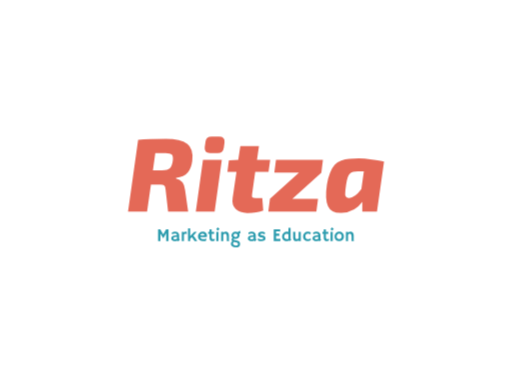
t = 0.00 s
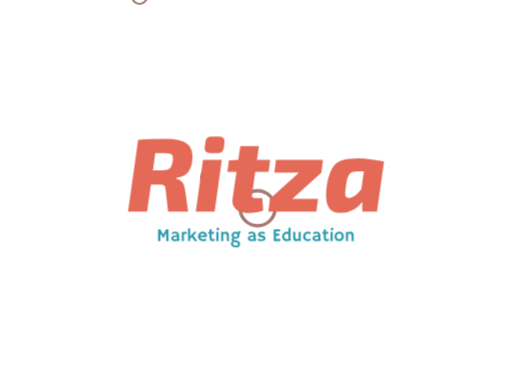
t = 2.00 s
t = 4.00 s: frame unchanged from t = 0.00 s, image omitted
t = 6.00 s: frame unchanged from t = 0.00 s, image omitted
t = 8.00 s: frame unchanged from t = 0.00 s, image omitted
t = 10.00 s: frame unchanged from t = 0.00 s, image omitted

The animated SVG that drew these frames (rendered in a browser with its animation timeline set to each time). Animation: 4 CSS @keyframes rules; frames cover the first 10.00 s.

<?xml version="1.0" encoding="UTF-8" standalone="no"?>
<svg
   xmlns:dc="http://purl.org/dc/elements/1.1/"
   xmlns:cc="http://creativecommons.org/ns#"
   xmlns:rdf="http://www.w3.org/1999/02/22-rdf-syntax-ns#"
   xmlns:svg="http://www.w3.org/2000/svg"
   xmlns="http://www.w3.org/2000/svg"
   id="svg127"
   xml:space="preserve"
   viewBox="0 0 1024 768"
   y="0px"
   x="0px"
   version="1.1"><metadata
     id="metadata133"><rdf:RDF><cc:Work
         rdf:about=""><dc:format>image/svg+xml</dc:format><dc:type
           rdf:resource="http://purl.org/dc/dcmitype/StillImage" /></cc:Work></rdf:RDF></metadata><defs
     id="defs131" /><style
     id="style2">
.bubbles circle {
  stroke: #a77a74;
  fill: none;
}
.bubbles &gt; g &gt; g:nth-of-type(3n) circle {
  stroke: #6a8b91;
}
.bubbles &gt; g &gt; g:nth-of-type(4n) circle {
  stroke: #2d9cae;
}

.bubbles-large {
  overflow: visible;
}
.bubbles-large &gt; g {
  -webkit-transform: translateY(1500px);
          transform: translateY(1500px);
  opacity: 0;
  will-change: transform, opacity;
}
.bubbles-large g:nth-of-type(1) {
  -webkit-animation: up 6.5s 1;
          animation: up 6.5s 1;
}
.bubbles-large g:nth-of-type(1) g {
  -webkit-transform: translateX(350px);
          transform: translateX(350px);
}
.bubbles-large g:nth-of-type(1) circle {
  -webkit-animation: wobble 3s 1 ease-in-out;
          animation: wobble 3s 1 ease-in-out;
}
.bubbles-large g:nth-of-type(2) {
  -webkit-animation: up 5.25s 250ms 1;
          animation: up 5.25s 250ms 1;
}
.bubbles-large g:nth-of-type(2) g {
  -webkit-transform: translateX(450px);
          transform: translateX(450px);
}
.bubbles-large g:nth-of-type(2) circle {
  -webkit-animation: wobble 3s 1 ease-in-out;
          animation: wobble 3s 1 ease-in-out;
}
.bubbles-large g:nth-of-type(3) {
  -webkit-animation: up 6s 750ms 1;
          animation: up 6s 750ms 1;
}
.bubbles-large g:nth-of-type(3) g {
  -webkit-transform: translateX(700px);
          transform: translateX(700px);
}
.bubbles-large g:nth-of-type(3) circle {
  -webkit-animation: wobble 3s 1 ease-in-out;
          animation: wobble 3s 1 ease-in-out;
}
.bubbles-large g:nth-of-type(4) {
  -webkit-animation: up 5.5s 1.5s 1;
          animation: up 5.5s 1.5s 1;
}
.bubbles-large g:nth-of-type(4) g {
  -webkit-transform: translateX(500px);
          transform: translateX(500px);
}
.bubbles-large g:nth-of-type(4) circle {
  -webkit-animation: wobble 3s 1 ease-in-out;
          animation: wobble 3s 1 ease-in-out;
}
.bubbles-large g:nth-of-type(5) {
  -webkit-animation: up 6.5s 4s 1;
          animation: up 6.5s 4s 1;
}
.bubbles-large g:nth-of-type(5) g {
  -webkit-transform: translateX(675px);
          transform: translateX(675px);
}
.bubbles-large g:nth-of-type(5) circle {
  -webkit-animation: wobble 3s 1 ease-in-out;
          animation: wobble 3s 1 ease-in-out;
}

.bubbles-small {
  overflow: visible;
}
.bubbles-small &gt; g {
  -webkit-transform: translateY(1400px);
          transform: translateY(1400px);
  opacity: 0;
  will-change: transform, opacity;
}
.bubbles-small g circle {
  -webkit-transform: scale(0);
          transform: scale(0);
}
.bubbles-small g:nth-of-type(1) {
  -webkit-animation: up 5.25s 1;
          animation: up 5.25s 1;
}
.bubbles-small g:nth-of-type(1) g {
  -webkit-transform: translateX(350px);
          transform: translateX(350px);
}
.bubbles-small g:nth-of-type(1) circle {
  -webkit-animation: wobble 3s 1 ease-in-out;
          animation: wobble 3s 1 ease-in-out;
}
.bubbles-small g:nth-of-type(2) {
  -webkit-animation: up 5.75s 1;
          animation: up 5.75s 1;
}
.bubbles-small g:nth-of-type(2) g {
  -webkit-transform: translateX(750px);
          transform: translateX(750px);
}
.bubbles-small g:nth-of-type(2) circle {
  -webkit-animation: wobble 3s 1 ease-in-out;
          animation: wobble 3s 1 ease-in-out;
}
.bubbles-small g:nth-of-type(3) {
  -webkit-animation: up 5.25s 250ms 1;
          animation: up 5.25s 250ms 1;
}
.bubbles-small g:nth-of-type(3) g {
  -webkit-transform: translateX(350px);
          transform: translateX(350px);
}
.bubbles-small g:nth-of-type(3) circle {
  -webkit-animation: wobble 3s 250ms 1 ease-in-out;
          animation: wobble 3s 250ms 1 ease-in-out;
}
.bubbles-small g:nth-of-type(4) {
  -webkit-animation: up 5.75s 325ms 1;
          animation: up 5.75s 325ms 1;
}
.bubbles-small g:nth-of-type(4) g {
  -webkit-transform: translateX(180px);
          transform: translateX(180px);
}
.bubbles-small g:nth-of-type(4) circle {
  -webkit-animation: wobble 3s 325ms 1 ease-in-out;
          animation: wobble 3s 325ms 1 ease-in-out;
}
.bubbles-small g:nth-of-type(5) {
  -webkit-animation: up 6s 125ms 1;
          animation: up 6s 125ms 1;
}
.bubbles-small g:nth-of-type(5) g {
  -webkit-transform: translateX(350px);
          transform: translateX(350px);
}
.bubbles-small g:nth-of-type(5) circle {
  -webkit-animation: wobble 3s 250ms 1 ease-in-out;
          animation: wobble 3s 250ms 1 ease-in-out;
}
.bubbles-small g:nth-of-type(6) {
  -webkit-animation: up 5.13s 250ms 1;
          animation: up 5.13s 250ms 1;
}
.bubbles-small g:nth-of-type(6) g {
  -webkit-transform: translateX(650px);
          transform: translateX(650px);
}
.bubbles-small g:nth-of-type(6) circle {
  -webkit-animation: wobble 3s 125ms 1 ease-in-out;
          animation: wobble 3s 125ms 1 ease-in-out;
}
.bubbles-small g:nth-of-type(7) {
  -webkit-animation: up 6.25s 350ms 1;
          animation: up 6.25s 350ms 1;
}
.bubbles-small g:nth-of-type(7) g {
  -webkit-transform: translateX(480px);
          transform: translateX(480px);
}
.bubbles-small g:nth-of-type(7) circle {
  -webkit-animation: wobble 3s 325ms 1 ease-in-out;
          animation: wobble 3s 325ms 1 ease-in-out;
}
.bubbles-small g:nth-of-type(8) {
  -webkit-animation: up 7s 200ms 1;
          animation: up 7s 200ms 1;
}
.bubbles-small g:nth-of-type(8) g {
  -webkit-transform: translateX(330px);
          transform: translateX(330px);
}
.bubbles-small g:nth-of-type(8) circle {
  -webkit-animation: wobble 3s 325ms 1 ease-in-out;
          animation: wobble 3s 325ms 1 ease-in-out;
}
.bubbles-small g:nth-of-type(9) {
  -webkit-animation: up 6.25s 233ms 1;
          animation: up 6.25s 233ms 1;
}
.bubbles-small g:nth-of-type(9) g {
  -webkit-transform: translateX(230px);
          transform: translateX(230px);
}
.bubbles-small g:nth-of-type(9) circle {
  -webkit-animation: wobble 3s 275ms 1 ease-in-out;
          animation: wobble 3s 275ms 1 ease-in-out;
}
.bubbles-small g:nth-of-type(10) {
  -webkit-animation: up 6s 900ms 1;
          animation: up 6s 900ms 1;
}
.bubbles-small g:nth-of-type(10) g {
  -webkit-transform: translateX(730px);
          transform: translateX(730px);
}
.bubbles-small g:nth-of-type(10) circle {
  -webkit-animation: wobble 2s 905ms 1 ease-in-out;
          animation: wobble 2s 905ms 1 ease-in-out;
}

@-webkit-keyframes wobble {
  33% {
    -webkit-transform: translateX(-50px);
            transform: translateX(-50px);
  }
  66% {
    -webkit-transform: translateX(50px);
            transform: translateX(50px);
  }
}

@keyframes wobble {
  33% {
    -webkit-transform: translateX(-50px);
            transform: translateX(-50px);
  }
  66% {
    -webkit-transform: translateX(50px);
            transform: translateX(50px);
  }
}

@-webkit-keyframes up {
  0% {
    opacity: 0;
  }
  10%, 90% {
    opacity: 1;
  }
  100% {
    opacity: 0;
    -webkit-transform: translateY(-768px);
            transform: translateY(-768px);
  }
}
@keyframes up {
  0% {
    opacity: 0;
  }
  10%, 90% {
    opacity: 1;
  }
  100% {
    opacity: 0;
    -webkit-transform: translateY(-768px);
            transform: translateY(-768px);
  }
}

</style><g
     id="g98"
     transform="translate(150)"
     class="bubbles"><g
       style="overflow:visible;stroke-width:7"
       id="g34"
       class="bubbles-large"><g
         style="opacity:0"
         id="g8"><g
           id="g6"
           transform="translate(10,940)"><path
             id="circle4"
             d="M 70,35 A 35,35 0 0 1 35,70 35,35 0 0 1 0,35 35,35 0 0 1 35,0 35,35 0 0 1 70,35 Z"
             style="fill:none;stroke:#a77a74" /></g></g><g
         style="opacity:0"
         id="g14"><g
           id="g12"
           transform="translate(373,940)"><path
             id="circle10"
             d="M 70,35 A 35,35 0 0 1 35,70 35,35 0 0 1 0,35 35,35 0 0 1 35,0 35,35 0 0 1 70,35 Z"
             style="fill:none;stroke:#a77a74" /></g></g><g
         style="opacity:0"
         id="g20"><g
           id="g18"
           transform="translate(408,940)"><path
             id="circle16"
             d="M 70,35 A 35,35 0 0 1 35,70 35,35 0 0 1 0,35 35,35 0 0 1 35,0 35,35 0 0 1 70,35 Z"
             style="fill:none;stroke:#a77a74" /></g></g><g
         style="opacity:0"
         id="g26"><g
           id="g24"
           transform="translate(621,940)"><path
             id="circle22"
             d="M 70,35 A 35,35 0 0 1 35,70 35,35 0 0 1 0,35 35,35 0 0 1 35,0 35,35 0 0 1 70,35 Z"
             style="fill:none;stroke:#a77a74" /></g></g><g
         style="opacity:0"
         id="g32"><g
           id="g30"
           transform="translate(179,940)"><path
             id="circle28"
             d="M 70,35 A 35,35 0 0 1 35,70 35,35 0 0 1 0,35 35,35 0 0 1 35,0 35,35 0 0 1 70,35 Z"
             style="fill:none;stroke:#a77a74" /></g></g></g><g
       style="overflow:visible;stroke-width:4"
       id="g96"
       class="bubbles-small"><g
         style="opacity:0"
         id="g40"><g
           id="g38"
           transform="translate(147,984)"><path
             id="circle36"
             d="M 30,15 A 15,15 0 0 1 15,30 15,15 0 0 1 0,15 15,15 0 0 1 15,0 15,15 0 0 1 30,15 Z"
             style="fill:none;stroke:#a77a74" /></g></g><g
         style="opacity:0"
         id="g46"><g
           id="g44"
           transform="translate(255,984)"><path
             id="circle42"
             d="M 30,15 A 15,15 0 0 1 15,30 15,15 0 0 1 0,15 15,15 0 0 1 15,0 15,15 0 0 1 30,15 Z"
             style="fill:none;stroke:#a77a74" /></g></g><g
         style="opacity:0"
         id="g52"><g
           id="g50"
           transform="translate(573,984)"><path
             id="circle48"
             d="M 30,15 A 15,15 0 0 1 15,30 15,15 0 0 1 0,15 15,15 0 0 1 15,0 15,15 0 0 1 30,15 Z"
             style="fill:none;stroke:#a77a74" /></g></g><g
         style="opacity:0"
         id="g58"><g
           id="g56"
           transform="translate(429,984)"><path
             id="circle54"
             d="M 30,15 A 15,15 0 0 1 15,30 15,15 0 0 1 0,15 15,15 0 0 1 15,0 15,15 0 0 1 30,15 Z"
             style="fill:none;stroke:#a77a74" /></g></g><g
         style="opacity:0"
         id="g64"><g
           id="g62"
           transform="translate(91,984)"><path
             id="circle60"
             d="M 30,15 A 15,15 0 0 1 15,30 15,15 0 0 1 0,15 15,15 0 0 1 15,0 15,15 0 0 1 30,15 Z"
             style="fill:none;stroke:#a77a74" /></g></g><g
         style="opacity:0"
         id="g70"><g
           id="g68"
           transform="translate(640,984)"><path
             id="circle66"
             d="M 30,15 A 15,15 0 0 1 15,30 15,15 0 0 1 0,15 15,15 0 0 1 15,0 15,15 0 0 1 30,15 Z"
             style="fill:none;stroke:#a77a74" /></g></g><g
         style="opacity:0"
         id="g76"><g
           id="g74"
           transform="translate(321,984)"><path
             id="circle72"
             d="M 30,15 A 15,15 0 0 1 15,30 15,15 0 0 1 0,15 15,15 0 0 1 15,0 15,15 0 0 1 30,15 Z"
             style="fill:none;stroke:#a77a74" /></g></g><g
         style="opacity:0"
         id="g82"><g
           id="g80"
           transform="translate(376,984)"><path
             id="circle78"
             d="M 30,15 A 15,15 0 0 1 15,30 15,15 0 0 1 0,15 15,15 0 0 1 15,0 15,15 0 0 1 30,15 Z"
             style="fill:none;stroke:#a77a74" /></g></g><g
         style="opacity:0"
         id="g88"><g
           id="g86"
           transform="translate(376,984)"><path
             id="circle84"
             d="M 30,15 A 15,15 0 0 1 15,30 15,15 0 0 1 0,15 15,15 0 0 1 15,0 15,15 0 0 1 30,15 Z"
             style="fill:none;stroke:#a77a74" /></g></g><g
         style="opacity:0"
         id="g94"><g
           id="g92"
           transform="translate(497,984)"><path
             id="circle90"
             d="M 30,15 A 15,15 0 0 1 15,30 15,15 0 0 1 0,15 15,15 0 0 1 15,0 15,15 0 0 1 30,15 Z"
             style="fill:none;stroke:#a77a74" /></g></g></g></g><g
     id="fade"><g
       style="stroke-width:0;stroke-miterlimit:2"
       transform="matrix(1.4451,0,0,1.4451,-227.9,-170.93)"
       stroke-miterlimit="2"
       id="logo-group"><path
         d="m 379.66,451.98 q -0.58501,-0.0731 -2.2547,-0.0731 h -0.975 v -16.26 q 0.78,0.0488 1.7184,0.0488 0.93843,0 1.3284,-0.0975 l 4.095,6.9591 3.9366,-6.9591 q 0.39,0.0975 1.4869,0.0975 1.0969,0 1.8769,-0.0488 v 16.258 h -0.975 q -1.6697,0 -2.2547,0.0731 v -10.92 l -3.9853,7.1297 -3.9975,-6.5569 z"
         style="font-variant-ligatures:none;fill:#2d9cae"
         id="path161310" /><path
         d="m 403.24,451.15 q -1.7306,0.93844 -3.1322,0.93844 -1.4016,0 -2.4009,-0.25594 -0.99938,-0.26812 -1.6941,-0.78 -1.4138,-1.0359 -1.4138,-2.9981 0,-1.755 1.7306,-2.925 1.8769,-1.2675 5.0944,-1.2675 l 0.4875,0.0122 q 0.14625,0.0122 0.32906,0.0244 0.18281,0 0.32906,0.0244 -0.0975,-1.95 -1.6819,-2.2791 -0.52407,-0.10969 -1.1212,-0.10969 -0.585,0 -1.1578,0.10969 -0.56062,0.0975 -1.0969,0.26812 -1.1822,0.37782 -1.6941,0.86532 l -0.0366,-0.0244 -0.36563,-2.6934 q 2.1572,-1.1334 4.7166,-1.1334 3.9731,0 5.0822,2.8641 0.35344,0.91406 0.35344,2.0597 v 4.4119 q 0,1.4138 0.99938,1.9256 l -2.2059,2.0231 q -0.69469,-0.36562 -1.1212,-1.0603 z m -0.65812,-5.0334 q -0.32906,-0.0609 -0.6825,-0.0609 h -0.4875 q -2.6934,0 -3.4247,1.1944 -0.21938,0.35344 -0.21938,0.74344 0,0.39 0.13406,0.69469 0.14625,0.2925 0.47531,0.4875 0.63376,0.36562 1.8769,0.36562 1.2553,0 2.34,-0.59718 -0.0122,-0.13407 -0.0122,-0.28032 z"
         style="font-variant-ligatures:none;fill:#2d9cae"
         id="path161312" /><path
         d="m 412.23,450.54 q 0,1.0481 0.0487,1.365 h -3.0347 v -12.736 h 2.9859 v 0.93844 q 1.0359,-1.1822 2.1694,-1.1822 1.1456,0 1.8038,0.28031 l -0.21937,3.2784 -0.0487,0.0366 q -0.42656,-0.75562 -1.7672,-0.75562 -0.51188,0 -1.0481,0.35344 -0.52407,0.34125 -0.88969,0.91406 z"
         style="font-variant-ligatures:none;fill:#2d9cae"
         id="path161314" /><path
         d="m 420.86,450.3 q 0,1.0481 0.0853,1.6088 h -3.0713 v -17.428 h 2.9859 v 10.676 l 5.5697,-5.9841 h 3.6197 l -4.8019,5.0578 2.7422,3.7416 q 0.88968,1.4138 1.3406,2.0719 l 0.80437,1.1334 q 0.36563,0.47531 0.60937,0.73125 h -1.9256 q -1.0725,0 -1.8403,0.18281 l -3.8025,-5.5575 -2.3156,2.4619 z"
         style="font-variant-ligatures:none;fill:#2d9cae"
         id="path161316" /><path
         d="m 431.61,445.65 q 0,-1.4259 0.4875,-2.6447 0.4875,-1.2188 1.3772,-2.1328 1.9012,-1.9378 4.9725,-1.9378 2.5959,0 4.1681,1.7184 1.5478,1.6575 1.5478,4.1681 0,0.96282 -0.14625,1.3162 -1.2188,0.34125 -4.9603,0.34125 h -4.29 q 0.31687,1.3041 1.4747,2.0353 1.1578,0.71906 3.0103,0.71906 1.9378,0 3.3272,-0.69469 0.36563,-0.18281 0.54844,-0.34125 -0.0243,0.51188 -0.0609,1.0481 l -0.13406,1.9012 q -0.92625,0.63375 -2.9981,0.8775 -0.60937,0.0731 -1.17,0.0731 -3.0956,0 -5.1188,-1.8038 -2.0353,-1.8159 -2.0353,-4.6434 z m 9.3112,-1.5356 q -0.49968,-2.6203 -2.8519,-2.6203 -1.8525,0 -2.8153,1.5966 -0.2925,0.4875 -0.45094,1.0725 0.2925,0.0122 0.71907,0.0244 h 0.90187 q 0.45093,0.0122 0.86531,0.0122 h 0.69469 q 0.62156,0 1.2188,-0.0122 l 0.99937,-0.0366 q 0.40219,-0.0122 0.71906,-0.0366 z"
         style="font-variant-ligatures:none;fill:#2d9cae"
         id="path161318" /><path
         d="m 452.45,449.23 q 1.5722,0 2.1572,-0.81656 h 0.0975 l 0.0366,2.8275 q -0.59718,0.59718 -2.2181,0.79218 -0.43875,0.0609 -1.0969,0.0609 -0.64593,0 -1.4138,-0.24375 -0.75562,-0.24375 -1.2919,-0.79219 -1.1091,-1.1334 -1.1091,-3.5466 v -5.5331 h -1.8403 q -0.0122,-0.35344 -0.0122,-0.71907 v -1.8769 q 0,-0.20719 0.0122,-0.20719 h 1.8403 v -3.4734 h 2.9859 v 3.4734 h 3.3516 v 2.8031 h -3.3516 v 4.9725 q 0,1.9134 1.0603,2.1816 0.34125,0.0975 0.79218,0.0975 z"
         style="font-variant-ligatures:none;fill:#2d9cae"
         id="path161320" /><path
         d="m 456.84,435.54 q 0.975,-1.5234 2.0353,-2.6812 l 2.6203,2.0597 q -0.52405,0.64594 -0.975,1.2675 0,0 -0.93843,1.3284 z m 3.2053,15.003 q 0,1.0481 0.0488,1.365 h -3.0956 v -12.736 h 3.0469 z"
         style="font-variant-ligatures:none;fill:#2d9cae"
         id="path161322" /><path
         d="m 466.67,450.35 q 0,1.0725 0.0975,1.56 h -3.0591 v -12.736 h 2.9616 v 1.0847 q 1.6088,-1.3284 3.4369,-1.3284 1.9988,0 3.1931,1.365 1.1944,1.3528 1.1944,3.5709 v 4.8506 q 0,2.0597 0.0609,2.4741 0.0609,0.41437 0.15844,0.53625 0.10968,0.12187 0.18281,0.21937 l -0.0243,0.0487 q -0.9872,-0.0853 -1.4382,-0.0853 h -0.85312 q -0.39,0 -1.0481,0.0366 v -6.6422 q 0,-3.5709 -2.1694,-3.5709 -1.6088,0 -2.6934,1.6575 z"
         style="font-variant-ligatures:none;fill:#2d9cae"
         id="path161324" /><path
         d="m 481.4,448.52 q -0.45094,0.59719 -0.45094,0.95063 0,0.34125 0.10969,0.53625 0.10969,0.18281 0.47531,0.35344 0.80438,0.37781 2.6447,0.67031 1.8403,0.28031 2.8762,0.70687 1.0481,0.42657 1.694,1.0481 1.2066,1.1822 1.2066,3.3516 0,2.1694 -1.5234,3.3272 -1.5234,1.17 -4.5216,1.17 -3.0225,0 -4.875,-1.3162 -1.8525,-1.3162 -1.9012,-3.4978 -0.0731,-2.535 1.9866,-3.6684 -0.56063,-0.46313 -0.75563,-1.0847 -0.1828,-0.63375 -0.1828,-1.4381 0,-1.3528 1.1822,-2.2912 -1.3772,-1.3041 -1.3772,-3.2419 0,-2.1694 1.56,-3.6319 1.6453,-1.5356 4.2656,-1.5356 1.3772,0 2.5838,0.51188 1.5844,-0.67032 2.3278,-1.17 0.74344,-0.51188 0.95062,-0.74344 l 0.0731,0.0122 q 0.10969,0.2925 0.25594,0.82875 l 0.21938,0.8775 q 0.2925,1.0847 0.35343,1.4869 -0.53625,0.585 -1.8891,0.82875 0.52406,1.0116 0.52406,2.145 0,1.1334 -0.39,2.0597 -0.39,0.91407 -1.1091,1.6088 -1.5966,1.4991 -4.0706,1.4991 -1.2066,0 -2.2425,-0.35344 z m -0.31687,-5.4844 q -0.17063,0.43875 -0.17063,0.88969 0,0.45093 0.18281,0.86531 0.195,0.41437 0.56063,0.74344 0.81656,0.73125 2.1328,0.73125 0.99937,0 1.7306,-0.67032 0.76781,-0.73125 0.76781,-1.755 0,-1.0359 -0.69469,-1.6697 -0.69469,-0.63375 -1.9134,-0.63375 -2.0109,0 -2.5959,1.4991 z m 2.9859,15.015 q 2.9981,0 2.9981,-2.0962 0,-0.99938 -0.975,-1.6088 -1.0969,-0.69469 -3.7659,-1.0847 l -0.63374,-0.10969 q -0.80438,0.42657 -1.1822,1.0969 -0.3778,0.67031 -0.3778,1.2675 0.0122,0.60937 0.29249,1.0481 0.28031,0.43875 0.78001,0.76782 1.109,0.71906 2.864,0.71906 z"
         style="font-variant-ligatures:none;fill:#2d9cae"
         id="path161326" /><path
         d="m 509.27,451.15 q -1.7306,0.93844 -3.1322,0.93844 -1.4016,0 -2.4009,-0.25594 -0.99938,-0.26812 -1.6941,-0.78 -1.4138,-1.0359 -1.4138,-2.9981 0,-1.755 1.7306,-2.925 1.8769,-1.2675 5.0944,-1.2675 l 0.4875,0.0122 q 0.14625,0.0122 0.32906,0.0244 0.18281,0 0.32906,0.0244 -0.0975,-1.95 -1.6819,-2.2791 -0.52407,-0.10969 -1.1212,-0.10969 -0.585,0 -1.1578,0.10969 -0.56062,0.0975 -1.0969,0.26812 -1.1822,0.37782 -1.6941,0.86532 l -0.0366,-0.0244 -0.36563,-2.6934 q 2.1572,-1.1334 4.7166,-1.1334 3.9731,0 5.0822,2.8641 0.35346,0.91406 0.35346,2.0597 v 4.4119 q 0,1.4138 0.99938,1.9256 l -2.206,2.0231 q -0.69468,-0.36563 -1.1212,-1.0603 z m -0.65812,-5.0334 q -0.32906,-0.0609 -0.6825,-0.0609 h -0.4875 q -2.6934,0 -3.4247,1.1944 -0.21938,0.35344 -0.21938,0.74344 0,0.39 0.13406,0.69469 0.14625,0.2925 0.47531,0.4875 0.63376,0.36562 1.8769,0.36562 1.2553,0 2.34,-0.59718 -0.0122,-0.13407 -0.0122,-0.28032 z"
         style="font-variant-ligatures:none;fill:#2d9cae"
         id="path161328" /><path
         d="m 519.68,452.09 q -3.4369,0 -5.1797,-1.2553 0.0243,-0.36563 0.0731,-0.82875 l 0.10968,-0.8775 q 0.0975,-0.86531 0.12188,-1.0725 0.0243,-0.21938 0.0366,-0.23156 0.0122,-0.0244 0.195,0.195 0.18281,0.20718 0.69469,0.51187 0.51187,0.30469 1.1822,0.53625 1.4503,0.49969 3.0225,0.49969 2.1084,0 2.1084,-1.4016 0,-0.45094 -0.40218,-0.67032 -0.71907,-0.36562 -2.1206,-0.54843 -1.3894,-0.195 -2.2791,-0.56063 -0.88968,-0.36562 -1.4503,-0.8775 -1.0359,-0.96281 -1.0359,-2.5228 0,-1.9012 1.4625,-2.9859 1.4503,-1.0725 4.0097,-1.0725 2.535,0 4.3266,1.4381 -0.0853,0.31687 -0.18281,0.60937 -0.28032,0.80438 -0.41438,1.1578 l -0.28031,0.71907 q -0.0243,0.0975 -0.0366,0.0975 -0.0243,0 -0.195,-0.25594 -0.76782,-0.88969 -2.3888,-1.17 -0.49969,-0.0975 -1.0238,-0.0975 -2.2181,0 -2.2181,1.3406 0,0.46313 0.46313,0.70688 0.86531,0.46312 2.3644,0.6825 1.5112,0.21937 2.2912,0.59719 0.78,0.36562 1.2553,0.88968 0.8775,0.95063 0.8775,2.5228 0,1.7184 -1.3772,2.7909 -1.4381,1.1334 -4.0097,1.1334 z"
         style="font-variant-ligatures:none;fill:#2d9cae"
         id="path161330" /><path
         d="m 544.66,448.98 q 0.75563,0 1.0481,-0.14625 l 0.0487,0.0122 -0.12188,3.0591 h -9.1284 v -16.295 q 0.32906,0.0244 0.73125,0.0366 l 0.85312,0.0244 q 0.85313,0.0244 1.8525,0.0244 2.7909,0 5.5209,-0.0975 -0.13406,1.0725 -0.13406,2.8641 0,0.195 0.0243,0.2925 l -0.0243,0.0366 q -0.63375,-0.18281 -1.8038,-0.18281 h -3.84 v 3.1078 h 2.8884 q 1.3406,0 1.6088,-0.0731 l 0.0366,3.0103 q -0.585,-0.0609 -1.5112,-0.0609 h -3.0225 v 4.3875 z"
         style="font-variant-ligatures:none;fill:#2d9cae"
         id="path161332" /><path
         d="m 557.47,451.23 q -1.5478,0.86531 -3.0956,0.86531 -1.5478,0 -2.7056,-0.4875 -1.1578,-0.4875 -1.9744,-1.3406 -1.6819,-1.755 -1.6819,-4.5581 0,-2.9006 1.95,-4.8262 1.9622,-1.95 5.0212,-1.95 0.93843,0 1.8403,0.24375 v -5.4234 h 2.9859 v 13.028 q 0,1.6209 0.14625,2.1206 0.15843,0.49968 0.34125,0.73125 0.195,0.23156 0.4875,0.43875 l -2.2912,2.0231 q -0.63375,-0.34125 -1.0238,-0.86531 z m -2.5228,-1.9378 q 1.0238,0 1.8769,-0.39 v -6.7519 q -0.85313,-0.35344 -1.8525,-0.35344 -0.99938,0 -1.7184,0.26813 -0.70688,0.26812 -1.2188,0.74344 -1.0725,0.99937 -1.0725,2.5959 0,1.7428 0.97499,2.7788 1.0481,1.1091 3.0103,1.1091 z"
         style="font-variant-ligatures:none;fill:#2d9cae"
         id="path161334" /><path
         d="m 570.94,450.8 q -1.56,1.2919 -3.4003,1.2919 -1.9744,0 -3.0956,-1.3284 -1.0725,-1.2919 -1.0725,-3.5466 v -4.8384 q 0,-2.4375 -0.10969,-2.7909 -0.0975,-0.36563 -0.14625,-0.46313 0.56062,0.0487 1.17,0.0487 h 1.0116 q 0.40218,0 1.0603,-0.0366 v 7.0566 q 0,2.5106 1.365,2.9128 0.41438,0.12187 0.90188,0.12187 1.4381,0 2.3156,-1.0481 v -9.0066 h 3.0225 v 11.176 q 0,1.0725 0.0975,1.56 h -3.12 z"
         style="font-variant-ligatures:none;fill:#2d9cae"
         id="path161336" /><path
         d="m 587.79,450.73 q -1.365,1.365 -4.2778,1.365 -2.8275,0 -4.6191,-1.7184 -1.8159,-1.7428 -1.8159,-4.6312 0,-2.9372 1.7916,-4.8262 1.9012,-1.9866 5.0822,-1.9866 2.2547,0 3.7781,0.98719 l -0.4875,3.12 -0.0853,-0.0122 q -0.585,-0.70688 -1.2309,-0.92625 -1.0481,-0.36563 -2.0962,-0.36563 -1.0481,0 -1.6453,0.26813 -0.59719,0.26812 -1.0238,0.74344 -0.85313,0.975 -0.85313,2.5838 0,2.8519 1.9744,3.7294 0.6825,0.2925 1.4381,0.2925 0.7678,0 1.3284,-0.13406 0.57281,-0.13406 1.0359,-0.36563 0.98718,-0.4875 1.3406,-1.1334 l 0.0853,0.0366 z"
         style="font-variant-ligatures:none;fill:#2d9cae"
         id="path161338" /><path
         d="m 598.78,451.15 q -1.7306,0.93844 -3.1322,0.93844 -1.4016,0 -2.4009,-0.25594 -0.99938,-0.26812 -1.6941,-0.78 -1.4138,-1.0359 -1.4138,-2.9981 0,-1.755 1.7306,-2.925 1.8769,-1.2675 5.0944,-1.2675 l 0.4875,0.0122 q 0.14625,0.0122 0.32906,0.0244 0.18281,0 0.32906,0.0244 -0.0975,-1.95 -1.6819,-2.2791 -0.52407,-0.10969 -1.1212,-0.10969 -0.585,0 -1.1578,0.10969 -0.56062,0.0975 -1.0969,0.26812 -1.1822,0.37782 -1.6941,0.86532 l -0.0366,-0.0244 -0.36563,-2.6934 q 2.1572,-1.1334 4.7166,-1.1334 3.9731,0 5.0822,2.8641 0.35344,0.91406 0.35344,2.0597 v 4.4119 q 0,1.4138 0.99938,1.9256 l -2.2059,2.0231 q -0.69469,-0.36562 -1.1212,-1.0603 z m -0.65812,-5.0334 q -0.32906,-0.0609 -0.6825,-0.0609 h -0.4875 q -2.6934,0 -3.4247,1.1944 -0.21937,0.35344 -0.21937,0.74344 0,0.39 0.13406,0.69469 0.14625,0.2925 0.47531,0.4875 0.63376,0.36562 1.8769,0.36562 1.2553,0 2.34,-0.59718 -0.0122,-0.13407 -0.0122,-0.28032 z"
         style="font-variant-ligatures:none;fill:#2d9cae"
         id="path161340" /><path
         d="m 610.55,449.23 q 1.5722,0 2.1572,-0.81656 h 0.0975 l 0.0366,2.8275 q -0.59718,0.59718 -2.2181,0.79218 -0.43875,0.0609 -1.0969,0.0609 -0.64593,0 -1.4138,-0.24375 -0.75562,-0.24375 -1.2919,-0.79219 -1.1091,-1.1334 -1.1091,-3.5466 v -5.5331 h -1.8403 q -0.0122,-0.35344 -0.0122,-0.71907 v -1.8769 q 0,-0.20719 0.0122,-0.20719 h 1.8403 v -3.4734 h 2.9859 v 3.4734 h 3.3516 v 2.8031 h -3.3516 v 4.9725 q 0,1.9134 1.0603,2.1816 0.34125,0.0975 0.79218,0.0975 z"
         style="font-variant-ligatures:none;fill:#2d9cae"
         id="path161342" /><path
         d="m 614.94,435.54 q 0.975,-1.5234 2.0353,-2.6812 l 2.6203,2.0597 q -0.52405,0.64594 -0.975,1.2675 0,0 -0.93843,1.3284 z m 3.2053,15.003 q 0,1.0481 0.0488,1.365 h -3.0956 v -12.736 h 3.0469 z"
         style="font-variant-ligatures:none;fill:#2d9cae"
         id="path161344" /><path
         d="m 620.64,445.61 q 0,-1.3406 0.45094,-2.5594 0.46312,-1.2309 1.3162,-2.145 1.8647,-1.9744 4.8384,-1.9744 2.9616,0 4.7044,1.8647 1.6697,1.7794 1.6697,4.6191 0,2.8397 -1.7184,4.7044 -1.8159,1.9744 -4.8141,1.9744 -3.0956,0 -4.8506,-1.9378 -1.5966,-1.7672 -1.5966,-4.5459 z m 2.9616,-0.0731 q 0,0.76781 0.25593,1.4869 0.25594,0.71906 0.73125,1.2309 1.0116,1.1091 2.6569,1.1091 1.5234,0 2.4009,-1.0847 0.85313,-1.0481 0.85313,-2.73 0,-1.7062 -0.8775,-2.7544 -0.93844,-1.1212 -2.5716,-1.1212 -1.6575,0 -2.5959,1.1944 -0.85312,1.0969 -0.85312,2.6691 z"
         style="font-variant-ligatures:none;fill:#2d9cae"
         id="path161346" /><path
         d="m 639.35,450.35 q 0,1.0725 0.0975,1.56 h -3.0591 v -12.736 h 2.9616 v 1.0847 q 1.6087,-1.3284 3.4369,-1.3284 1.9988,0 3.1931,1.365 1.1944,1.3528 1.1944,3.5709 v 4.8506 q 0,2.0597 0.0609,2.4741 0.0609,0.41437 0.15844,0.53625 0.10968,0.12187 0.18281,0.21937 l -0.0243,0.0487 q -0.98721,-0.0853 -1.4382,-0.0853 h -0.85312 q -0.39,0 -1.0481,0.0366 v -6.6422 q 0,-3.5709 -2.1694,-3.5709 -1.6088,0 -2.6934,1.6575 z"
         style="font-variant-ligatures:none;fill:#2d9cae"
         id="path161348" /><path
         d="m 334.85,411.19 13.968,-99.36 q 13.824,-1.44 38.592,-1.44 20.304,0 29.376,7.056 9.216,7.056 6.912,23.904 -1.296,10.08 -6.336,15.984 -5.04,5.904 -15.984,7.056 l -0.144,1.008 q 10.944,1.872 12.528,15.552 l 4.32,30.24 H 390.29 l -3.456,-30.384 q -0.28802,-4.32 -1.728,-5.616 -1.44,-1.44 -5.184,-1.44 H 366.53 l -5.328,37.44 z m 34.416,-57.168 h 12.96 q 7.344,0 10.368,-2.592 3.024,-2.592 4.176,-10.368 0.864,-6.336 -1.296,-8.64 -2.016,-2.304 -8.496,-2.304 l -14.4,0.144 z"
         style="font-variant-ligatures:none;fill:#e46957"
         id="path161351" /><path
         d="m 450.52,307.36 h 10.368 q 8.352,0 7.488,8.208 l -1.008,7.488 q -1.008,7.2 -8.496,7.2 h -10.656 q -8.208,0 -7.2,-8.208 l 1.008,-7.488 q 0.57602,-7.2 8.496,-7.2 z m 4.176,103.82 h -26.064 l 9.936,-71.568 h 26.064 z"
         style="font-variant-ligatures:none;fill:#e46957"
         id="path161353" /><path
         d="m 510.86,356.04 -4.32,30.816 q -0.576,3.456 0.432,4.608 1.008,1.008 4.752,1.008 h 8.928 l 1.296,17.424 q -8.352,3.168 -22.032,3.168 -10.656,0 -16.272,-5.616 -5.472,-5.616 -4.032,-15.12 l 5.328,-36.288 h -12.528 l 2.016,-15.696 12.96,-0.72 2.88,-19.296 h 25.776 l -2.736,19.296 h 18.288 l -2.304,16.416 z"
         style="font-variant-ligatures:none;fill:#e46957"
         id="path161355" /><path
         d="m 602.55,357.19 -40.32,36.432 h 35.568 l -2.304,17.568 h -66.528 l 2.304,-17.568 h -0.144 l 40.32,-36.432 h -34.128 l 2.304,-17.568 h 64.944 l -2.16,17.568 z"
         style="font-variant-ligatures:none;fill:#e46957"
         id="path161357" /><path
         d="m 679.36,411.19 h -20.304 v -13.536 q -10.08,14.4 -28.512,15.264 -14.256,0.72 -18.864,-9.072 -4.608,-9.792 -1.584,-30.096 1.584,-9.936 4.464,-16.704 2.88,-6.768 6.192,-10.512 3.456,-3.888 9.072,-5.904 5.76,-2.016 10.8,-2.448 5.184,-0.576 13.392,-0.576 7.488,0 18.72,1.44 11.232,1.44 16.416,3.024 z m -18.144,-55.584 -8.496,-0.144 q -7.632,0 -11.088,3.312 -3.312,3.168 -4.896,14.544 -1.872,12.384 -1.152,15.84 0.72,3.456 5.184,3.312 7.776,-0.432 16.992,-12.528 z"
         style="font-variant-ligatures:none;fill:#e46957"
         id="path161359" /></g></g></svg>